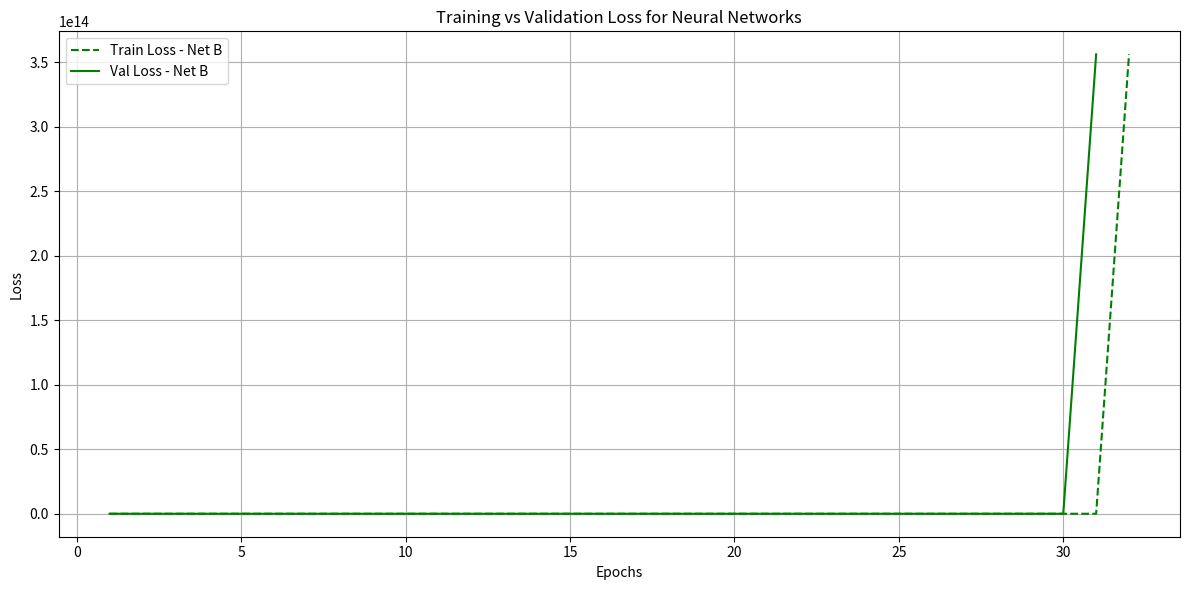

Python code for this plot:
import numpy as np
import pandas as pd
import matplotlib.pyplot as plt

def dot_calc(x, w):
    output = np.dot(x, w)
    derivative = x
    return output, derivative

def bias_calc(x, b):
    output = x + b
    derivative = 1
    return output, derivative

def relu(input):
    output = np.maximum(0, input)
    derivative = (output > 0).astype(float) # astype change bool True to 1 and False to 0 our deriatives
    return output, derivative

def leaky_relu(input, alpha = 0.01):
    output = np.where(input < 0, input * alpha, input)
    derivative = np.where(output < input, alpha, 1.0)
    return output, derivative

def tanh(input):
    output = (np.e**input - np.e**(-input)) / (np.e**input + np.e**(-input))
    derivative = 1 - output**2
    return output, derivative

def sigmoid(input):
    output = 1/(1 + np.exp(-input))
    derivative = np.exp(-input)/ (1 + np.exp(-input))**2
    return output, derivative

def no_activation_function(input):
    return input, np.ones((input.shape))

def clipping(grads, clip_value):
    return np.clip(grads, -clip_value, clip_value)

def mse_loss(x, y):
    loss = np.mean((y - x)**2)
    loss_derivative = (2 / y.shape[0]) * (x - y)

    return loss, loss_derivative

def linear(*args):
    return 1

def he(*args):
    return np.sqrt(2. / (args[1]))

def xavier(*args):
    limit = np.sqrt(6 / (args[0] + args[1]))
    return np.random.uniform(-limit, limit, size=(args[0], args[1]))

def min_max_normalize(data):
    return (data - np.min(data, axis = 0)) / (np.max(data, axis = 0) - np.min(data, axis=0) + 1e-8)


    

class hugo_2_0():
    def __init__(self, loss, weight_initialization = 'none', lr = 0.001):
        self.activation_functions = {'none': no_activation_function, 'sigmoid' : sigmoid, 'relu' : relu, 'leaky relu': leaky_relu, 'tanh': tanh}
        self.loss_methods = {'mse': mse_loss}
        self.loss = loss
        self.lr = lr
        self.weights_initializations = {'linear' : linear, 'he' : he, 'xavier': xavier}
        self.weights_initialization = weight_initialization
        self.layers = []
        pass

    def info(self):
        print(self.layers[-1].layer_weights)
    
    def modify_model(self, lr = 0.001):
        self.lr =lr
    
   
       
        

    def add_layer(self, layer, dense = 1):
      
        if layer.is_output_layer == True:
           self.output_layer = layer
 
        
        else:   
            for density in range(dense):
               self.layers.append(layer)
    
    def check_layers_state(self):
        dead_neuronds_indices = [i for i, layer in enumerate(self.layers) if layer.dead_neurons]
        print('Indices of layers consisiting dead neurons')
        print(dead_neuronds_indices)



    class Layer():
        def __init__(self, model):
            self.model = model
            pass

        def set_layer(self, neurons_num,  input_features, activation_function, is_input_layer = False, is_output_layer = False, lr_update_method = 'none', weight_initilization = 'notchossed' ):
            if weight_initilization == 'notchossed':
                self.weight_initilization = self.model.weights_initialization
            else:
                self.weight_initilization = weight_initilization
            print(neurons_num)
          
            # self.layer_weights = np.random.uniform(-1, 1, (input_features, neurons_num))
            self.layer_weights = np.random.randn(input_features,  neurons_num) * self.model.weights_initializations[self.weight_initilization](input_features, neurons_num)
            
            self.layer_bias = np.zeros(neurons_num,)
            self.layer_af_calc = self.model.activation_functions[activation_function]
            # self.layer_weights = np.array([[3]], dtype= 'float64')
            self.is_input_layer = is_input_layer
            self.is_output_layer = is_output_layer
            self.dead_neurons = False
            self.lr_bonus = 0
            self.lr_update_method = lr_update_method
            # quit()
            # print(self.layer_weights)
            # quit()

    
        def forward_L(self, input):
            self.input = input.T
            # input = input.T
            if np.any(self.layer_weights == 0):
                self.dead_neurons = True
                print('Dead neurons appeared')
               
            # print(input.shape)
            # print(self.layer_weights.shape)
            # quit()
            self.output, self.weight_gradient  = dot_calc(input, self.layer_weights)
            self.output, self.bias_gradient  = bias_calc(self.output, self.layer_bias)
            self.output, self.af_gradient = self.layer_af_calc(self.output)
            # print(f'self.output{self.output.shape}')
            # print(f'self.af_gradient{self.af_gradient.shape}')
            # print(f'self.weight_gradient{self.weight_gradient.shape}')
         

            # self.weight_gradient = self.weight_gradient * self.af_gradient
            # self.bias_gradient = self.bias_gradient * self.af_gradient
            # quit()
            # print(f'output: {self.output}\n')
            
            # print(f'self.weight_gradient.shape{self.weight_gradient.shape}')
            # quit()

            # self.weight_gradient = input
            # self.bias_gradient = 1
            # print(f'self.input \n {self.input}')
            # print(f'self.layer_weights \n {self.layer_weights}')
            # print(f'self.output \n {self.output}')
            # print('\n')
            return self.output
        
        # def forward_weight_gradient(self, input):
            
        #     self.weight_gradient = input
        #     return self.weight_gradient
        
        
        def backward_L(self, grad):
            # print(f'grad: {grad.shape}')
            # print(f'self.weight_gradient: {self.weight_gradient.shape}')
            # print(f'self.layer_weights: {self.layer_weights.shape}')
            grad = grad * self.af_gradient
            # quit()
            layer_weight_grad = np.dot(self.weight_gradient.T, grad)
            layer_bias_grad = np.sum(grad * self.bias_gradient, axis = 0)
            layer_input_grad = np.dot(grad, self.layer_weights.T) 
            #  gradient is how current layer affects loss, if we multiply it by weights we get how previous layer affected the loss cause input is multiplied by weights
            
        
            self.layer_weights -= layer_weight_grad * (self.model.lr + self.lr_update(layer_weight_grad))
            self.layer_bias -= layer_bias_grad * (self.model.lr + self.lr_update(layer_bias_grad))
            
            
            return layer_input_grad
    
        def lr_update(self, grad):
            if self.lr_update_method == 'none':
                return 0
            
            if self.lr_update_method == 'Hugo_lr_bonus':
              self.lr_bonus += np.mean(np.abs(grad))  * self.model.lr**2 * 0.1
              self.lr_bonus = np.clip(self.lr_bonus, -self.model.lr, self.model.lr)
              return self.lr_bonus
        
            
            

    def backward(self, x, y):
        mse_loss, mse_grad = self.loss_methods[self.loss](x, y)
        # mse_loss = np.mean((y - x)**2)
        # mse_grad = (2 / y.shape[0]) * (x - y)
        grad = mse_grad
        grad = self.output_layer.backward_L(grad)
        grad = np.clip(grad, -1, 1)
       
        for layer in reversed(self.layers):
            grad = layer.backward_L(grad)
            # quit()
        # quit()
        return mse_loss    
    
    def forward(self, input):
           input = min_max_normalize(input)
           output = input
           for layer in self.layers:
              output = layer.forward_L(output)
           
           if not hasattr(self, 'output_layer'):
              self.output_layer = self.Layer(self)
              
              self.output_layer.set_layer(input_features = output.shape[1], neurons_num = input.shape[1], activation_function = 'none')
          
           output = self.output_layer.forward_L(output)
           return output     
    

def run_model(model, epochs, X_training, Y_training, X_val, Y_val):
      loss_over_epochs_t = []
      loss_over_epochs_v = [] 
      for i in range(epochs):
        print(f'EPOCH {i}')
        output_t = model.forward(input = X_training)
        loss = model.backward(output_t, Y_training)
        loss_over_epochs_t.append(loss)

        # print(f'Output{output}')
        
        output_v = model.forward(input = X_val)
        val_mse_loss = np.mean((Y_val- output_v)**2)
        loss_over_epochs_v.append(val_mse_loss)
  
        print(f'training loss: {loss}\n')
        print(f'VALIDATION loss: {val_mse_loss}\n')
      
      return loss_over_epochs_t, loss_over_epochs_v, output_t
        

                    #  LEVEL 1 (DONE) 
# X = np.array([[0], [1], [2], [3], [4]])
# Y = np.array([[0], [1], [2], [3], [4]])

                    #  LEVEL 2 
# X = np.linspace(-5, 5, 100).reshape(-1, 1)  # 100 points from -5 to 5 shape 100, 1
# Y = min_max_normalize(X**2)

                    #  LEVEL 3
# X = np.linspace(-10, 10, 500).reshape(-1, 1)
# X = np.hstack([X, np.sin(X)])
# Y = min_max_normalize(np.sin(X[:, 0]) + 0.3 * np.cos(3 * X[:, 0]) + 0.1 * X[:, 0]**2)
# Y = Y.reshape(-1, 1)
                    #  LEVEL 4
# X = np.linspace(-10, 10, 500).reshape(-1, 1)
# Y = np.piecewise(X.flatten(),
#                  [X.flatten() < 0, X.flatten() >= 0],
#                  [lambda x: np.sin(x) + np.random.normal(0, 0.1, x.shape),
#                   lambda x: np.log1p(x) + np.random.normal(0, 0.1, x.shape)])
# Y = min_max_normalize(Y.reshape(-1, 1))
                    #  LEVEL 5

X = np.linspace(-5, 5, 1000).reshape(-1, 1)
Y = np.sin(5 * X) * np.cos(2 * X) + 0.1 * X

Y = min_max_normalize(Y.reshape(-1, 1))

X_training, Y_training = X[:int(X.shape[0] * 0.8)], Y[:int(Y.shape[0] * 0.8)]
X_val, Y_val = X[int(X.shape[0] * 0.8):], Y[int(Y.shape[0] * 0.8):]


# quit()

# print(X.shape)
# quit()


model = hugo_2_0(loss = 'mse', weight_initialization= 'linear')

layer_I = model.Layer(model)
layer_I.set_layer(input_features= X_training.shape[1], neurons_num = 64, activation_function= 'leaky relu', is_input_layer = True, lr_update_method = 'Hugo_lr_bonus')
model.add_layer(layer_I) 

dense = model.Layer(model)
dense.set_layer(input_features = 64, neurons_num = 64, activation_function= 'leaky relu', is_input_layer = False, lr_update_method = 'Hugo_lr_bonus')
model.add_layer(dense, dense = 1) 

layer_0 = model.Layer(model)
layer_0.set_layer(input_features = 64, neurons_num = X_training.shape[1], activation_function= 'leaky relu', is_output_layer = True, lr_update_method = 'Hugo_lr_bonus')
model.add_layer(layer_0, dense = 1) 


model2 = hugo_2_0(loss = 'mse', weight_initialization= 'he')

layer_I = model2.Layer(model2)
layer_I.set_layer(input_features= X_training.shape[1], neurons_num = 32, activation_function= 'leaky relu', is_input_layer = True, lr_update_method ='none')
model2.add_layer(layer_I) 

dense = model2.Layer(model2)
dense.set_layer(input_features = 32, neurons_num = 32, activation_function= 'leaky relu', is_input_layer = False, lr_update_method = 'none')
model2.add_layer(dense, dense = 10) 

layer_0 = model2.Layer(model2)
layer_0.set_layer(input_features = 32, neurons_num = Y_training.shape[1], activation_function= 'leaky relu', is_output_layer = True, lr_update_method = 'none',
                  weight_initilization= 'xavier')
model2.add_layer(layer_0, dense = 1) 



epochs = 100
# loss_over_epochs_t, loss_over_epochs_v,output = run_model(model, epochs, X_training, Y_training, X_val, Y_val)
# print('                A')
# print(f'training loss: {loss_over_epochs_t[-1]}')
# print(f'VALIDATION loss: {loss_over_epochs_v[-1]}\n')

loss_over_epochs_t2, loss_over_epochs_v2, output = run_model(model2, epochs, X_training, Y_training, X_val, Y_val)
print('                B')
print(f'training loss: {loss_over_epochs_t2[-1]}')
print(f'VALIDATION loss: {loss_over_epochs_v2[-1]}\n')
model.check_layers_state()


plt.figure(figsize=(12, 6))
epochs = np.arange(1, epochs + 1)


# Training Loss
# plt.plot(epochs, loss_over_epochs_t, label='Train Loss - Net A', linestyle='--', color='blue')
plt.plot(epochs, loss_over_epochs_t2, label='Train Loss - Net B', linestyle='--', color='green')

# Validation Loss
# plt.plot(epochs, loss_over_epochs_v, label='Val Loss - Net A', linestyle='-', color='blue')
plt.plot(epochs, loss_over_epochs_v2, label='Val Loss - Net B', linestyle='-', color='green')

# Labels and Title
plt.xlabel('Epochs')
plt.ylabel('Loss')
plt.title('Training vs Validation Loss for Neural Networks')
plt.legend()
plt.grid(True)
plt.tight_layout()

plt.show()